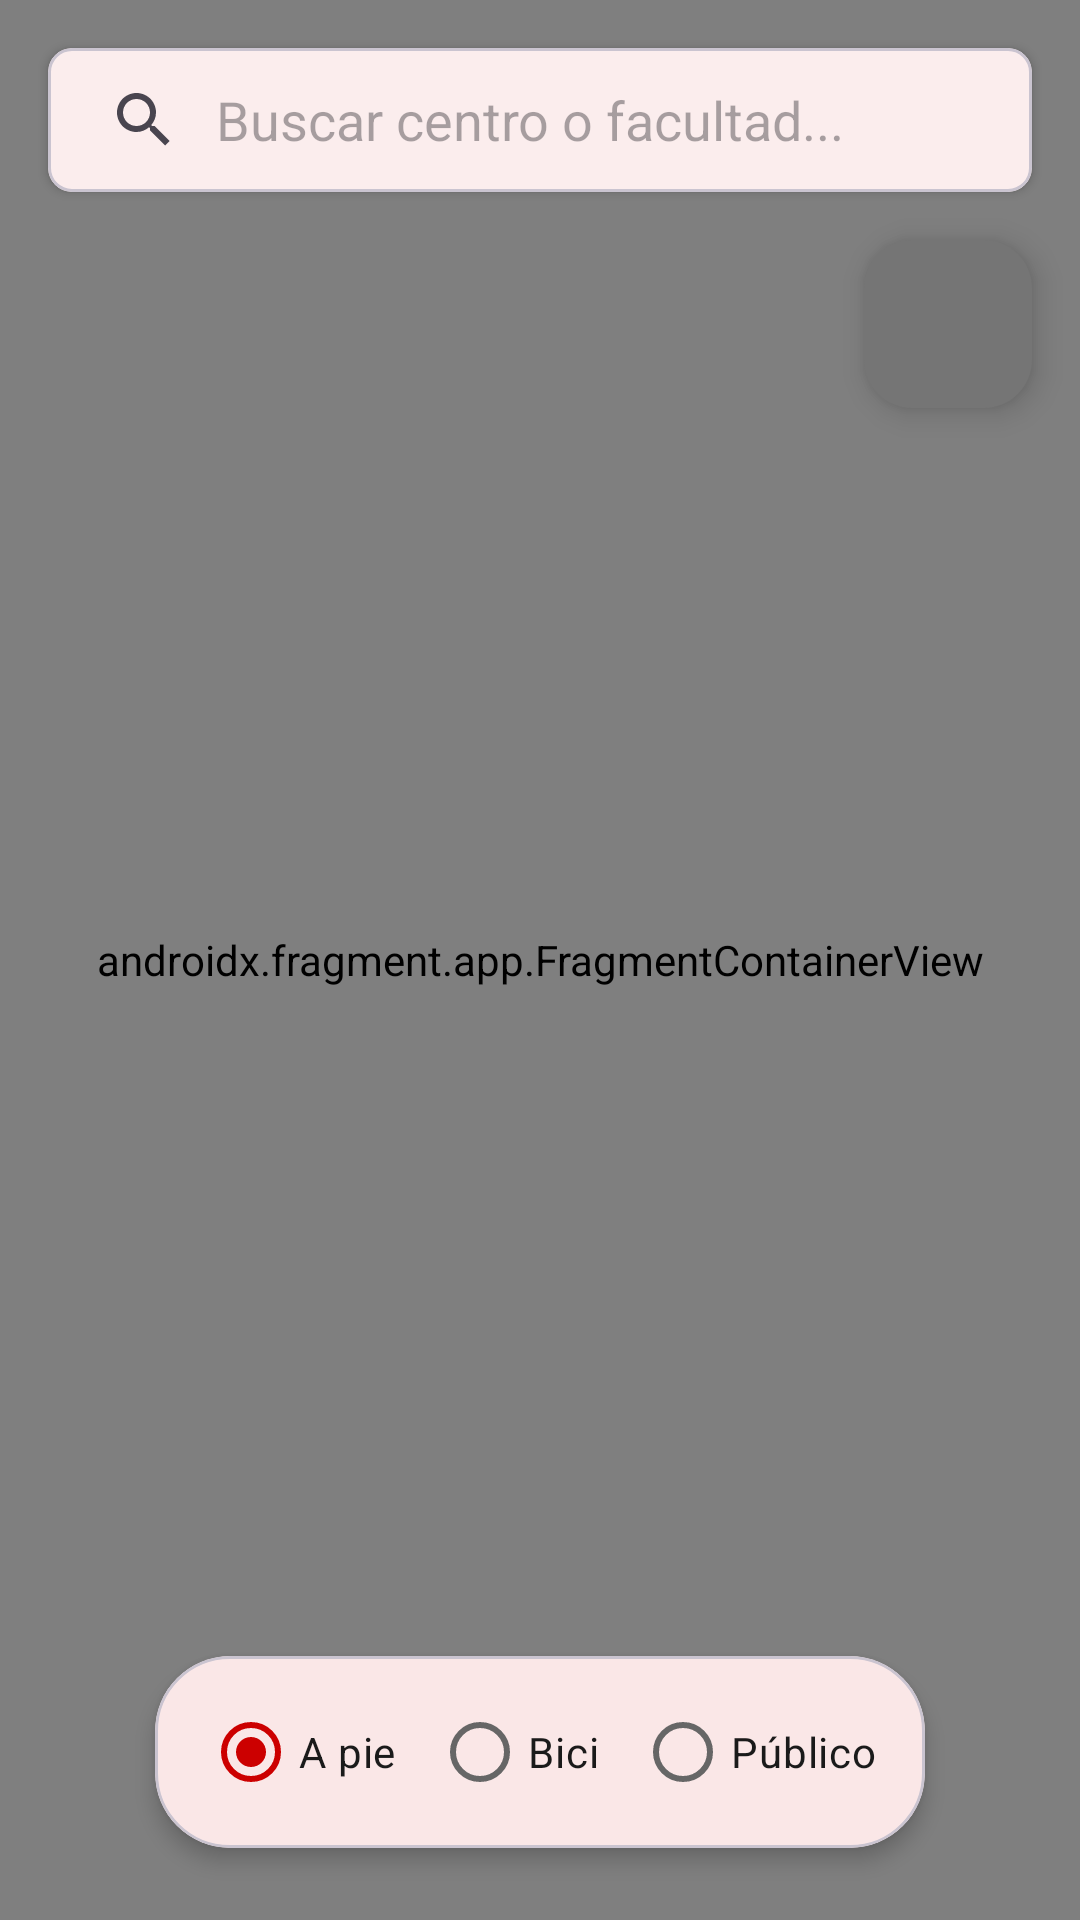

This screen was rendered from an Android layout file. Write that file and the resources it references.
<!-- AndroidManifest.xml: application theme Theme.Unigodas -->
<!-- res/layout/fragment_map.xml -->
<?xml version="1.0" encoding="utf-8"?>
<androidx.constraintlayout.widget.ConstraintLayout
    xmlns:android="http://schemas.android.com/apk/res/android"
    xmlns:app="http://schemas.android.com/apk/res-auto"
    xmlns:tools="http://schemas.android.com/tools"
    android:layout_width="match_parent"
    android:layout_height="match_parent"
    tools:context=".fragments.MapFragment">

    <androidx.fragment.app.FragmentContainerView
        android:id="@+id/map_container"
        android:name="com.google.android.gms.maps.SupportMapFragment"
        android:layout_width="match_parent"
        android:layout_height="match_parent" />

    <com.google.android.material.card.MaterialCardView
        android:id="@+id/card_fake_search_bar"
        android:layout_width="match_parent"
        android:layout_height="wrap_content"
        android:layout_margin="16dp"
        app:cardCornerRadius="8dp"
        app:cardElevation="2dp"
        app:cardBackgroundColor="?attr/colorSurface"
        app:layout_constraintTop_toTopOf="parent">

        <androidx.constraintlayout.widget.ConstraintLayout
            android:layout_width="match_parent"
            android:layout_height="wrap_content">

            <androidx.appcompat.widget.SearchView
                android:id="@+id/search_view_fake"
                android:layout_width="match_parent"
                android:layout_height="wrap_content"
                app:iconifiedByDefault="false"
                app:queryHint="@string/xml_search_campus_faculty"
                app:queryBackground="@android:color/transparent"
                android:focusable="false"
                android:clickable="false"
                app:layout_constraintTop_toTopOf="parent"
                app:layout_constraintBottom_toBottomOf="parent"
                app:layout_constraintStart_toStartOf="parent"
                app:layout_constraintEnd_toEndOf="parent"/>

            <View
                android:id="@+id/search_click_layer"
                android:layout_width="0dp"
                android:layout_height="0dp"
                android:clickable="true"
                android:focusable="true"
                android:background="?attr/selectableItemBackground"
                app:layout_constraintTop_toTopOf="@+id/search_view_fake"
                app:layout_constraintBottom_toBottomOf="@+id/search_view_fake"
                app:layout_constraintStart_toStartOf="@+id/search_view_fake"
                app:layout_constraintEnd_toEndOf="@+id/search_view_fake" />

        </androidx.constraintlayout.widget.ConstraintLayout>

    </com.google.android.material.card.MaterialCardView>

    
    <com.google.android.material.card.MaterialCardView
        android:id="@+id/card_route_info"
        android:layout_width="0dp"
        android:layout_height="wrap_content"
        android:layout_marginHorizontal="16dp"
        android:layout_marginBottom="16dp"
        android:visibility="gone"
        app:cardCornerRadius="20dp"
        app:cardElevation="8dp"
        app:strokeWidth="0dp"
        app:cardBackgroundColor="?attr/colorSurface"
        app:layout_constrainedHeight="true"
        app:layout_constraintHeight_max="350dp"
        app:layout_constraintBottom_toTopOf="@+id/card_transport"
        app:layout_constraintEnd_toEndOf="parent"
        app:layout_constraintStart_toStartOf="parent">

        <LinearLayout
            android:layout_width="match_parent"
            android:layout_height="wrap_content"
            android:orientation="vertical"
            android:background="@android:color/transparent"
            android:animateLayoutChanges="true">

            <RelativeLayout
                android:id="@+id/routes_header"
                android:layout_width="match_parent"
                android:layout_height="wrap_content"
                android:paddingHorizontal="16dp"
                android:paddingVertical="16dp"
                android:background="#FFEBEE"
                android:clickable="true"
                android:focusable="true"
                android:foreground="?attr/selectableItemBackground">

                <ImageView
                    android:id="@+id/btn_transit_filters"
                    android:layout_width="32dp"
                    android:layout_height="32dp"
                    android:padding="6dp"
                    android:layout_alignParentStart="true"
                    android:layout_centerVertical="true"
                    android:src="@android:drawable/ic_menu_preferences"
                    android:background="?attr/selectableItemBackgroundBorderless"
                    app:tint="#D32F2F"
                    android:visibility="gone"/>

                <TextView
                    android:layout_width="wrap_content"
                    android:layout_height="wrap_content"
                    android:text="@string/xml_trip_details"
                    android:textSize="16sp"
                    android:textStyle="bold"
                    android:letterSpacing="0.02"
                    android:textColor="#B71C1C"
                    android:layout_centerInParent="true"/>

                <ImageView
                    android:id="@+id/btn_minimize_route"
                    android:layout_width="32dp"
                    android:layout_height="32dp"
                    android:layout_toStartOf="@+id/btn_clear_route"
                    android:layout_centerVertical="true"
                    android:layout_marginEnd="8dp"
                    android:src="@drawable/ic_expand_more"
                    app:tint="?attr/colorOnSurfaceVariant"
                    android:background="?attr/selectableItemBackgroundBorderless" />

                <ImageView
                    android:id="@+id/btn_clear_route"
                    android:layout_width="32dp"
                    android:layout_height="32dp"
                    android:padding="6dp"
                    android:layout_alignParentEnd="true"
                    android:layout_centerVertical="true"
                    android:src="@android:drawable/ic_menu_close_clear_cancel"
                    android:background="?attr/selectableItemBackgroundBorderless"
                    app:tint="#D32F2F"/>
            </RelativeLayout>

            <androidx.core.widget.NestedScrollView
                android:id="@+id/scroll_instructions"
                android:layout_width="match_parent"
                android:layout_height="wrap_content">

                <LinearLayout
                    android:id="@+id/ll_instruction_list"
                    android:layout_width="match_parent"
                    android:layout_height="wrap_content"
                    android:orientation="vertical"
                    android:paddingHorizontal="20dp"
                    android:paddingVertical="16dp" />
            </androidx.core.widget.NestedScrollView>

        </LinearLayout>
    </com.google.android.material.card.MaterialCardView>
    
    <com.google.android.material.card.MaterialCardView
        android:id="@+id/card_transport"
        android:layout_width="wrap_content"
        android:layout_height="wrap_content"
        android:layout_margin="24dp"
        app:cardCornerRadius="25dp"
        app:cardElevation="4dp"
        app:cardBackgroundColor="?attr/colorSurface"
        app:layout_constraintBottom_toBottomOf="parent"
        app:layout_constraintEnd_toEndOf="parent"
        app:layout_constraintStart_toStartOf="parent">

        <RadioGroup
            android:id="@+id/rg_transport_mode"
            android:layout_width="wrap_content"
            android:layout_height="wrap_content"
            android:orientation="horizontal"
            android:paddingHorizontal="16dp"
            android:paddingVertical="8dp">

            <RadioButton
                android:id="@+id/rb_walking"
                android:layout_width="wrap_content"
                android:layout_height="wrap_content"
                android:checked="true"
                android:text="@string/xml_on_foot"
                android:textColor="?attr/colorOnSurface"/>

            <RadioButton
                android:id="@+id/rb_bike"
                android:layout_width="wrap_content"
                android:layout_height="wrap_content"
                android:layout_marginStart="12dp"
                android:text="@string/xml_bike"
                android:textColor="?attr/colorOnSurface"/>

            <RadioButton
                android:id="@+id/rb_public_transport"
                android:layout_width="wrap_content"
                android:layout_height="wrap_content"
                android:layout_marginStart="12dp"
                android:text="@string/xml_public"
                android:textColor="?attr/colorOnSurface"/>
        </RadioGroup>
    </com.google.android.material.card.MaterialCardView>

    
    <com.google.android.material.floatingactionbutton.FloatingActionButton
        android:id="@+id/fab_transit_layers"
        android:layout_width="wrap_content"
        android:layout_height="wrap_content"
        android:layout_marginEnd="16dp"
        android:layout_marginTop="16dp"
        android:src="@drawable/ic_transport"
        app:tint="#FFFFFF"
        app:backgroundTint="#757575"
        app:fabSize="mini"
        app:layout_constraintEnd_toEndOf="parent"
        app:layout_constraintTop_toBottomOf="@+id/card_fake_search_bar" />

    
    <LinearLayout
        android:id="@+id/full_search_screen"
        android:layout_width="match_parent"
        android:layout_height="match_parent"
        android:orientation="vertical"
        android:background="?android:attr/colorBackground"
        android:visibility="gone"
        android:elevation="10dp"
        android:clickable="true"
        android:focusable="true">

        <LinearLayout
            android:id="@+id/search_header"
            android:layout_width="match_parent"
            android:layout_height="wrap_content"
            android:orientation="horizontal"
            android:gravity="center_vertical"
            android:padding="8dp"
            android:background="?attr/colorSurface">

            <ImageView
                android:id="@+id/btn_close_search"
                android:layout_width="40dp"
                android:layout_height="40dp"
                android:padding="8dp"
                android:src="@android:drawable/ic_menu_revert"
                app:tint="?attr/colorOnSurface"
                android:background="?attr/selectableItemBackgroundBorderless"/>

            <androidx.appcompat.widget.SearchView
                android:id="@+id/searchViewReal"
                android:layout_width="match_parent"
                android:layout_height="wrap_content"
                app:iconifiedByDefault="false"
                app:queryHint="@string/xml_where_to_go"
                app:queryBackground="@android:color/transparent"
                app:searchIcon="@null" />
        </LinearLayout>

        <View
            android:layout_width="match_parent"
            android:layout_height="1dp"
            android:background="?attr/colorSurfaceVariant"/>

        <ListView
            android:id="@+id/lv_search_results"
            android:layout_width="match_parent"
            android:layout_height="match_parent"
            android:divider="?attr/colorSurfaceVariant"
            android:dividerHeight="1dp"/>
    </LinearLayout>

</androidx.constraintlayout.widget.ConstraintLayout>
<!-- resources referenced by this layout -->
<resources>
  <string name="xml_bike">Bici</string>
  <string name="xml_on_foot">A pie</string>
  <string name="xml_public">Público</string>
  <string name="xml_search_campus_faculty">Buscar centro o facultad...</string>
  <string name="xml_trip_details">Detalles del Trayecto</string>
  <string name="xml_where_to_go">¿A dónde quieres ir?</string>
  <style name="Theme.Unigodas" parent="Base.Theme.Unigodas" />
  <style name="Base.Theme.Unigodas" parent="Theme.Material3.DayNight.NoActionBar">
          
          <item name="colorPrimary">@color/bilbao_red</item>
          <item name="colorOnPrimary">@color/white</item>
          <item name="colorPrimaryContainer">@color/bilbao_red_dark</item>
          <item name="colorOnPrimaryContainer">@color/white</item>
  
          
          <item name="colorSecondary">@color/bilbao_grey_dark</item>
          <item name="colorOnSecondary">@color/white</item>
  
          
          <item name="android:colorBackground">@color/bg_light</item>
          <item name="colorSurface">@color/white</item>
          <item name="colorOnSurface">@color/text_dark</item>
          <item name="colorSurfaceVariant">#F5F5F5</item>
          <item name="colorOnSurfaceVariant">@color/text_medium</item>
  
          <item name="preferenceTheme">@style/PreferenceThemeOverlay</item>
      </style>
  <color name="bilbao_red">#FFCC0000</color>
  <color name="white">#FFFFFF</color>
  <color name="bilbao_red_dark">#FF990000</color>
  <color name="bilbao_grey_dark">#FF333333</color>
  <color name="bg_light">#F4F4F4</color>
  <color name="text_dark">#1A1A1A</color>
  <color name="text_medium">#666666</color>
</resources>
